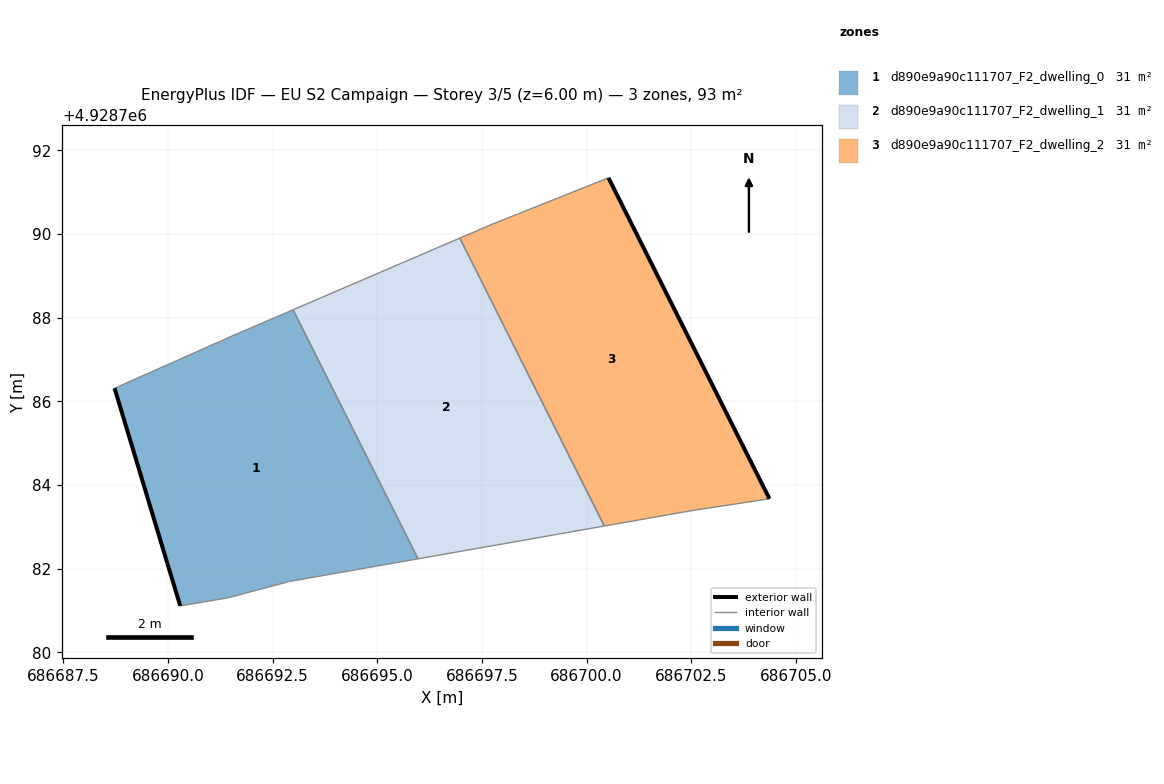
=== STOREY PLAN SPEC (per zone: floor XY polygon, exterior-wall plan segments, windows/doors) ===
zone 1: d890e9a90c111707_F2_dwelling_0  (31.1 m²)
  floor: (686695.97, 4928782.24) (686692.99, 4928788.19) (686691.55, 4928787.57) (686688.72, 4928786.31) (686689.98, 4928782.13) (686690.29, 4928781.11) (686691.42, 4928781.30) (686692.90, 4928781.70)
  exterior wall: (686690.29, 4928781.11) – (686689.98, 4928782.13)  [1.1 m]
  exterior wall: (686689.98, 4928782.13) – (686688.72, 4928786.31)  [4.4 m]
  interior walls: 6
zone 2: d890e9a90c111707_F2_dwelling_1  (31.1 m²)
  floor: (686700.42, 4928783.02) (686696.97, 4928789.90) (686692.99, 4928788.19) (686695.97, 4928782.24)
  interior walls: 4
zone 3: d890e9a90c111707_F2_dwelling_2  (31.1 m²)
  floor: (686704.37, 4928783.67) (686700.52, 4928791.34) (686697.74, 4928790.23) (686696.97, 4928789.90) (686700.42, 4928783.02) (686702.52, 4928783.39)
  exterior wall: (686700.52, 4928791.34) – (686704.37, 4928783.67)  [8.6 m]
  interior walls: 5

=== DERIVED (storey summary) ===
Building: EU S2 Campaign
Storey: 3 of 5  (floor level z = 6.00 m)
Storey gross floor area: 93.2 m²
Zones on this storey: 3
  - d890e9a90c111707_F2_dwelling_0: floor 31.1 m²; exterior wall 5.4 m (16.3 m²); WWR 0.0%
  - d890e9a90c111707_F2_dwelling_1: floor 31.1 m²
  - d890e9a90c111707_F2_dwelling_2: floor 31.1 m²; exterior wall 8.6 m (25.7 m²); WWR 0.0%
Zone adjacency (shared interzone walls):
  - d890e9a90c111707_F2_dwelling_0 ↔ d890e9a90c111707_F2_dwelling_1
  - d890e9a90c111707_F2_dwelling_1 ↔ d890e9a90c111707_F2_dwelling_2